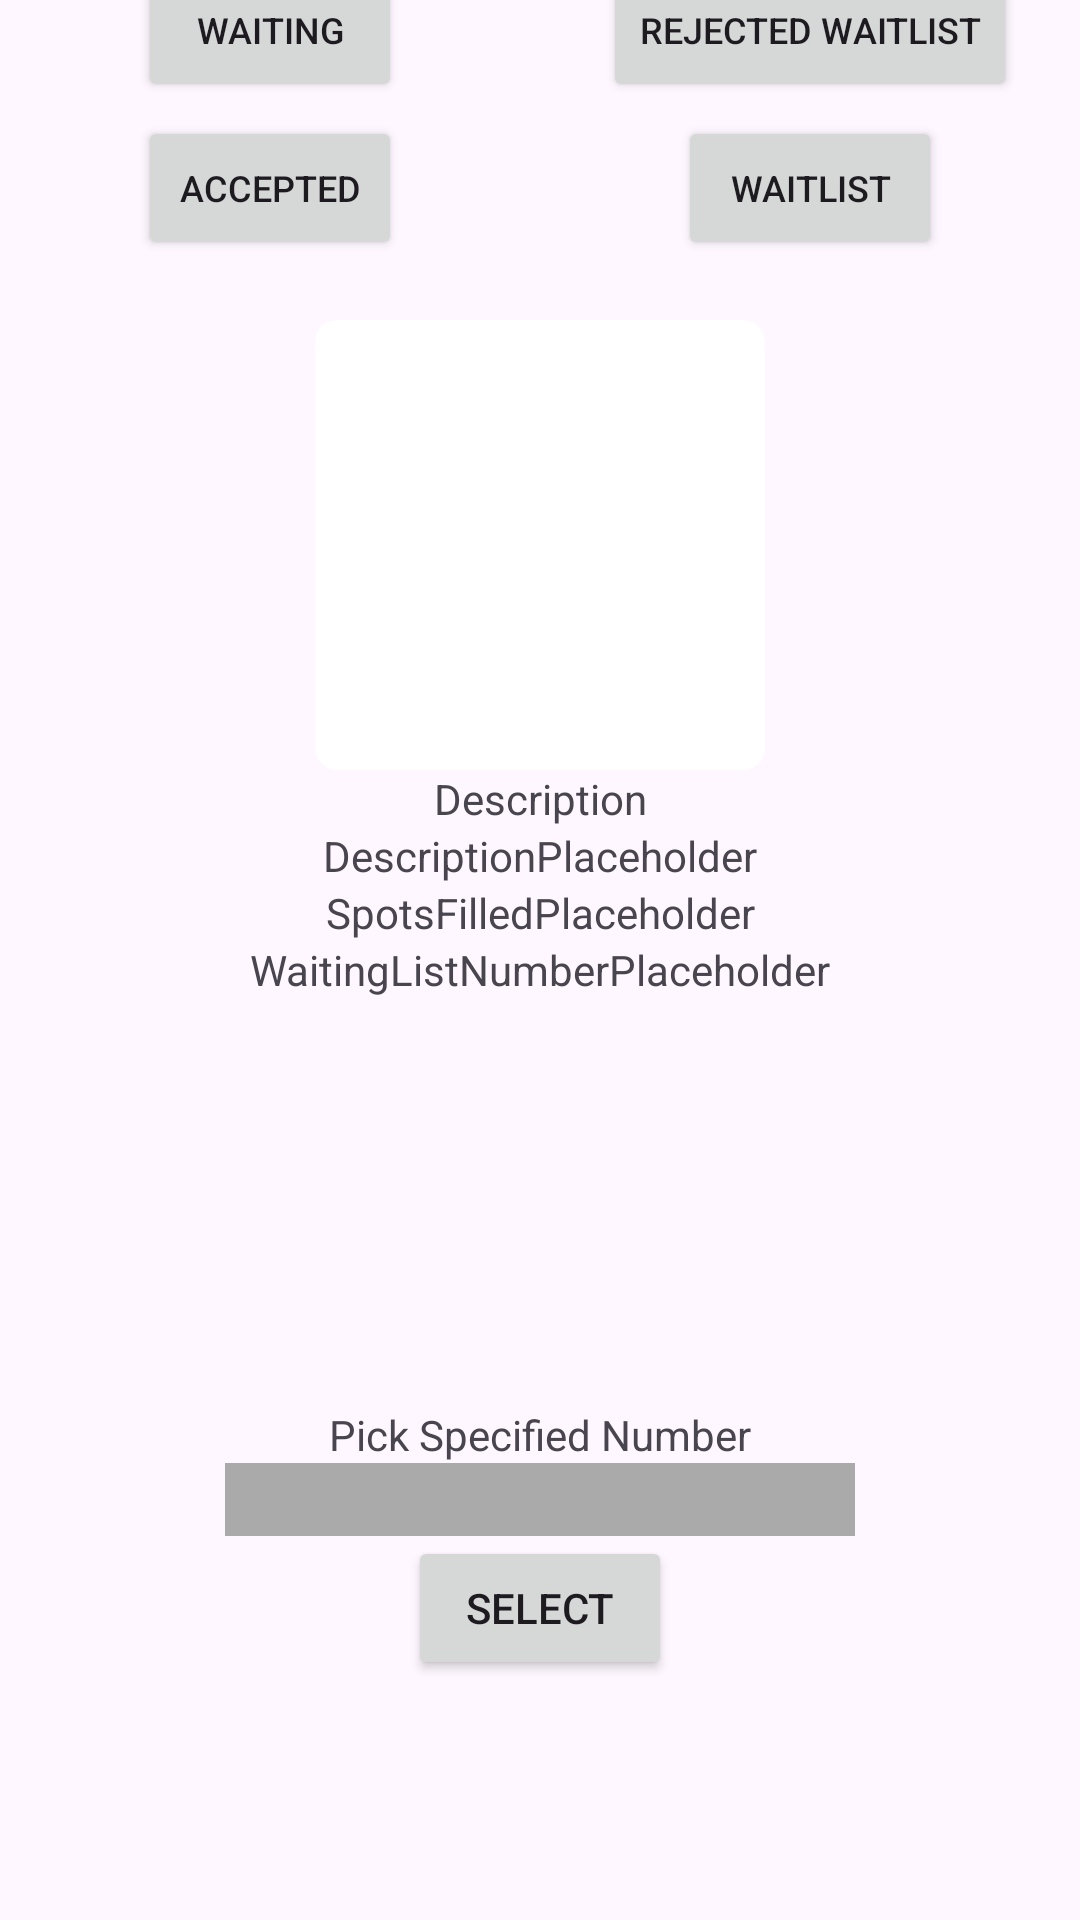

The Android layout XML behind this screen, and the referenced resources:
<!-- AndroidManifest.xml: application theme Theme.DeimosEvents -->
<!-- res/layout/activity_participant_picker.xml -->
<?xml version="1.0" encoding="utf-8"?>
<androidx.constraintlayout.widget.ConstraintLayout xmlns:android="http://schemas.android.com/apk/res/android"
    xmlns:app="http://schemas.android.com/apk/res-auto"
    xmlns:tools="http://schemas.android.com/tools"
    android:layout_width="match_parent"
    android:layout_height="match_parent"
    android:paddingBottom="70dp">

    <LinearLayout
        android:id="@+id/buttonContainer"
        android:layout_width="match_parent"
        android:layout_height="wrap_content"
        android:orientation="horizontal"
        app:layout_constraintBottom_toTopOf="@+id/button2Container"
        app:layout_constraintEnd_toEndOf="parent"
        app:layout_constraintStart_toStartOf="parent">

        <LinearLayout
            android:layout_width="0dp"
            android:layout_height="wrap_content"
            android:layout_weight="1"
            android:gravity="center">

            <Button
                android:id="@+id/btnPending"
                android:layout_width="wrap_content"
                android:layout_height="wrap_content"
                android:text="Pending"
                android:textSize="12sp" />
        </LinearLayout>

        <LinearLayout
            android:layout_width="0dp"
            android:layout_height="wrap_content"
            android:layout_weight="1"
            android:gravity="center">

            <Button
                android:id="@+id/btnDeclined"
                android:layout_width="wrap_content"
                android:layout_height="wrap_content"
                android:text="Declined"
                android:textSize="12sp" />
        </LinearLayout>
    </LinearLayout>


    <LinearLayout
        android:id="@+id/button2Container"
        android:layout_width="match_parent"
        android:layout_height="wrap_content"
        android:orientation="horizontal"
        android:paddingTop="5dp"
        app:layout_constraintBottom_toTopOf="@+id/button3Container"
        app:layout_constraintEnd_toEndOf="parent"
        app:layout_constraintStart_toStartOf="parent">

        <LinearLayout
            android:layout_width="0dp"
            android:layout_height="wrap_content"
            android:layout_weight="1"
            android:gravity="center">

            <Button
                android:id="@+id/btnWaiting"
                android:layout_width="wrap_content"
                android:layout_height="wrap_content"
                android:text="Waiting"
                android:textSize="12sp" />
        </LinearLayout>

        <LinearLayout
            android:layout_width="0dp"
            android:layout_height="wrap_content"
            android:layout_weight="1"
            android:gravity="center">

            <Button
                android:id="@+id/btnRejectedWaitlist"
                android:layout_width="wrap_content"
                android:layout_height="wrap_content"
                android:text="Rejected Waitlist"
                android:textSize="12sp" />
        </LinearLayout>
    </LinearLayout>


    <LinearLayout
        android:id="@+id/button3Container"
        android:layout_width="match_parent"
        android:layout_height="wrap_content"
        android:orientation="horizontal"
        android:paddingTop="5dp"
        android:paddingBottom="20dp"
        app:layout_constraintBottom_toTopOf="@+id/imageView"
        app:layout_constraintEnd_toEndOf="parent"
        app:layout_constraintStart_toStartOf="parent">

        <LinearLayout
            android:layout_width="0dp"
            android:layout_height="wrap_content"
            android:layout_weight="1"
            android:gravity="center">

            <Button
                android:id="@+id/btnAccepted"
                android:layout_width="wrap_content"
                android:layout_height="wrap_content"
                android:text="Accepted"
                android:textSize="12sp" />
        </LinearLayout>

        <LinearLayout
            android:layout_width="0dp"
            android:layout_height="wrap_content"
            android:layout_weight="1"
            android:gravity="center">

            <Button
                android:id="@+id/btnWaitlist"
                android:layout_width="wrap_content"
                android:layout_height="wrap_content"
                android:text="Waitlist"
                android:textSize="12sp" />
        </LinearLayout>
    </LinearLayout>

    <ImageView
        android:id="@+id/imageView"
        android:layout_width="150dp"
        android:layout_height="150dp"
        android:background="@drawable/square_image"
        android:clipToOutline="true"
        android:contentDescription="Selected Image"
        android:scaleType="centerCrop"
        android:src="@drawable/ic_launcher_foreground"
        app:layout_constraintBottom_toTopOf="@+id/description"
        app:layout_constraintEnd_toEndOf="parent"
        app:layout_constraintStart_toStartOf="parent" />

    <ListView
        android:id="@+id/listView"
        android:layout_width="339dp"
        android:layout_height="136dp"
        app:layout_constraintBottom_toTopOf="@+id/pick"
        app:layout_constraintEnd_toEndOf="parent"
        app:layout_constraintStart_toStartOf="parent"></ListView>

    <TextView
        android:id="@+id/pick"
        android:layout_width="wrap_content"
        android:layout_height="wrap_content"
        android:gravity="center"
        android:text="Pick Specified Number"
        app:layout_constraintBottom_toTopOf="@+id/number"
        app:layout_constraintEnd_toEndOf="parent"
        app:layout_constraintStart_toStartOf="parent" />

    <Button
        android:id="@+id/select"
        android:layout_width="wrap_content"
        android:layout_height="wrap_content"
        android:layout_marginBottom="10dp"
        android:text="Select"
        app:layout_constraintBottom_toBottomOf="parent"
        app:layout_constraintEnd_toEndOf="parent"
        app:layout_constraintStart_toStartOf="parent" />

    <Button
        android:id="@+id/back"
        android:layout_width="wrap_content"
        android:layout_height="wrap_content"
        android:layout_marginVertical="4dp"
        android:gravity="right"
        android:text="back"
        android:visibility="gone"
        app:layout_constraintEnd_toStartOf="@+id/select"
        app:layout_constraintTop_toBottomOf="@+id/listView"/>

    <TextView
        android:id="@+id/description"
        android:layout_width="wrap_content"
        android:layout_height="wrap_content"
        android:gravity="center"
        android:text="Description"
        app:layout_constraintBottom_toTopOf="@+id/placeholder_description"
        app:layout_constraintEnd_toEndOf="parent"
        app:layout_constraintStart_toStartOf="parent" />

    <TextView
        android:id="@+id/placeholder_description"
        android:layout_width="wrap_content"
        android:layout_height="wrap_content"
        android:gravity="center"
        android:text="DescriptionPlaceholder"
        app:layout_constraintBottom_toTopOf="@+id/spots_filled"
        app:layout_constraintEnd_toEndOf="parent"
        app:layout_constraintStart_toStartOf="parent" />

    <TextView
        android:id="@+id/spots_filled"
        android:layout_width="wrap_content"
        android:layout_height="wrap_content"
        android:gravity="center"
        android:text="SpotsFilledPlaceholder"
        app:layout_constraintBottom_toTopOf="@+id/list_info"
        app:layout_constraintEnd_toEndOf="parent"
        app:layout_constraintStart_toStartOf="parent" />

    <TextView
        android:id="@+id/list_info"
        android:layout_width="wrap_content"
        android:layout_height="wrap_content"
        android:gravity="center"
        android:text="WaitingListNumberPlaceholder"
        app:layout_constraintBottom_toTopOf="@+id/listView"
        app:layout_constraintEnd_toEndOf="parent"
        app:layout_constraintStart_toStartOf="parent" />

    <EditText
        android:id="@+id/number"
        android:layout_width="wrap_content"
        android:layout_height="wrap_content"
        android:background="@android:color/darker_gray"
        android:ems="10"
        android:inputType="number"
        android:text=""
        android:textColor="@color/white"
        app:layout_constraintBottom_toTopOf="@+id/select"
        app:layout_constraintEnd_toEndOf="parent"
        app:layout_constraintStart_toStartOf="parent" />

</androidx.constraintlayout.widget.ConstraintLayout>
<!-- resources referenced by this layout -->
<resources>
  <color name="white">#FFFFFFFF</color>
  <!-- drawable square_image (drawable) -->
  <?xml version="1.0" encoding="utf-8"?>
  <shape xmlns:android="http://schemas.android.com/apk/res/android"
      android:shape="rectangle">
      <corners android:radius="7dp" />
      <solid android:color="#FFFFFF"/>
  
  </shape>
  <style name="Theme.DeimosEvents" parent="Theme.Material3.DayNight">
          <item name="toolbarStyle">@style/header</item>
  
          
          <item name="colorPrimary">@color/title_colour</item>
          <item name="colorPrimaryVariant">@color/purple_700</item>
          <item name="colorOnPrimary">@color/background_colour</item>
          
          <item name="colorSecondary">@color/teal_200</item>
          <item name="colorSecondaryVariant">@color/teal_700</item>
          <item name="colorOnSecondary">@color/black</item>
  
          
          <item name="android:statusBarColor">@color/title_colour</item>
          <item name="android:navigationBarColor">@color/black</item>
          <item name="android:windowOptOutEdgeToEdgeEnforcement" tools:targetApi="35">true</item>
  
          <item name="actionBarSize">100dp</item>
      </style>
  <style name="header" parent="@style/Widget.Material3.Toolbar">
          <item name="titleTextColor">@color/text_colour</item>
          <item name="android:background">@color/title_colour</item>
          <item name="android:height">15dp</item>
          <item name="android:minHeight">15dp</item>
      </style>
  <color name="title_colour">#322F35</color>
  <color name="purple_700">#FF3700B3</color>
  <color name="background_colour">#FEF7FF</color>
  <color name="teal_200">#FF03DAC5</color>
  <color name="teal_700">#FF018786</color>
  <color name="black">#FF000000</color>
  <color name="text_colour">#F5EFF7</color>
</resources>
